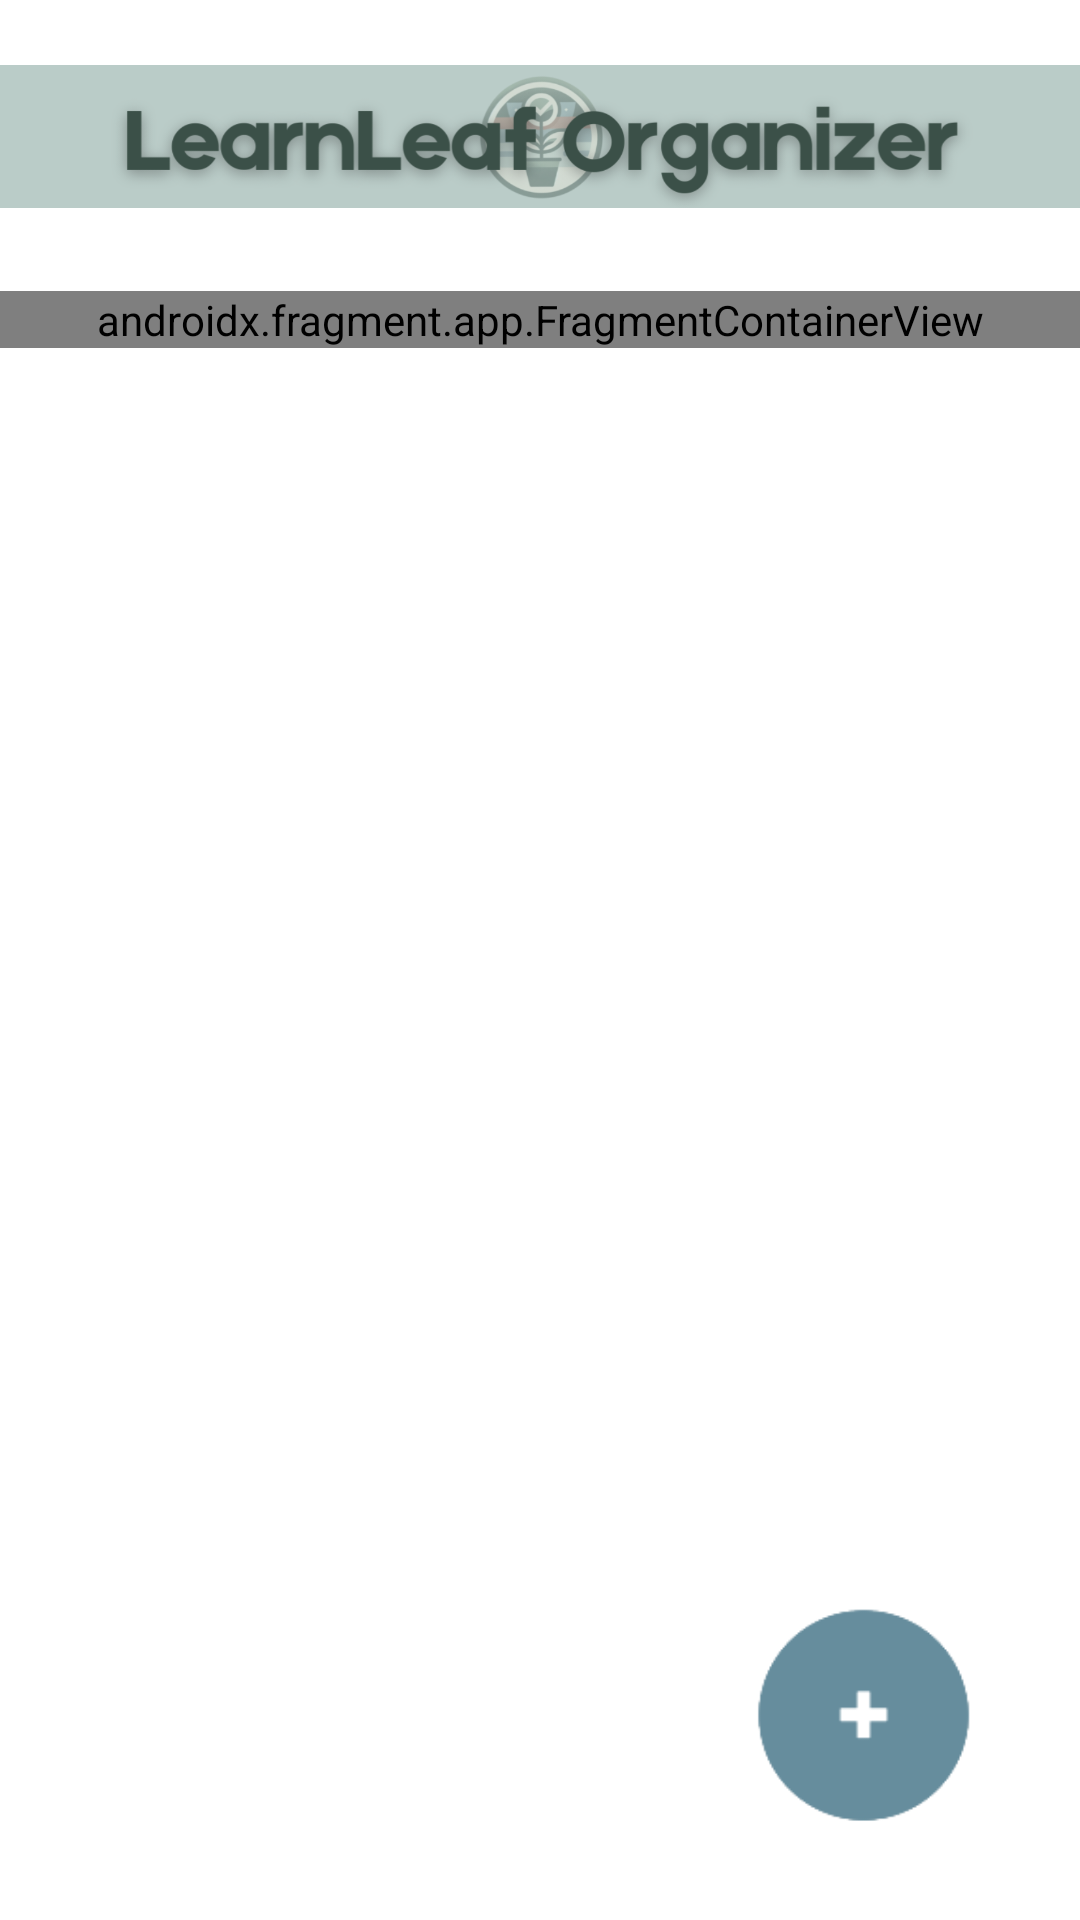

Produce the Android XML layout that renders to this screen, including the resource entries it uses.
<!-- AndroidManifest.xml: application theme Theme.Design.Light.NoActionBar -->
<!-- res/layout/subjects.xml -->
<?xml version="1.0" encoding="utf-8"?>
<androidx.constraintlayout.widget.ConstraintLayout xmlns:android="http://schemas.android.com/apk/res/android"
    xmlns:app="http://schemas.android.com/apk/res-auto"
    xmlns:tools="http://schemas.android.com/tools"
    android:layout_width="match_parent"
    android:background="@color/white"
    android:layout_height="match_parent">

    <ImageView
        android:id="@+id/imageView"
        android:layout_width="389dp"
        android:layout_height="71dp"
        android:layout_marginTop="10dp"
        android:contentDescription="@string/banner"
        app:layout_constraintEnd_toEndOf="parent"
        app:layout_constraintStart_toStartOf="parent"
        app:layout_constraintTop_toTopOf="parent"
        app:srcCompat="@drawable/banner_logo" />

    <androidx.fragment.app.FragmentContainerView
        android:id="@+id/navigation_fragment"
        android:name="learn.leaf.learnleaf.Navigation"
        android:layout_width="match_parent"
        android:layout_height="wrap_content"
        android:layout_marginTop="16dp"
        app:layout_constraintTop_toBottomOf="@+id/imageView"
        app:layout_constraintStart_toStartOf="parent"
        app:layout_constraintEnd_toEndOf="parent" />

    <ScrollView
        android:id="@+id/scrollView"
        android:layout_width="347dp"
        android:layout_height="416dp"
        android:layout_marginTop="16dp"
        app:layout_constraintBottom_toBottomOf="parent"
        app:layout_constraintEnd_toEndOf="parent"
        app:layout_constraintHorizontal_bias="0.496"
        app:layout_constraintStart_toStartOf="parent"
        app:layout_constraintTop_toBottomOf="@+id/navigation_fragment"
        app:layout_constraintVertical_bias="0.134">

        <LinearLayout
            android:id="@+id/subjectsContainer"
            android:layout_width="match_parent"
            android:layout_height="wrap_content"
            android:orientation="vertical">

            

        </LinearLayout>

    </ScrollView>

    <ImageView
        android:id="@+id/addnew"
        android:layout_width="84dp"
        android:layout_height="83dp"
        android:layout_marginEnd="32dp"
        android:layout_marginBottom="28dp"
        app:layout_constraintBottom_toBottomOf="parent"
        app:layout_constraintEnd_toEndOf="parent"
        app:srcCompat="@drawable/addnew" />

</androidx.constraintlayout.widget.ConstraintLayout>
<!-- resources referenced by this layout -->
<resources>
  <color name="white">#FFFFFFFF</color>
  <!-- drawable addnew: png bitmap (drawable, 7672 bytes) -->
  <!-- drawable banner_logo: png bitmap (drawable, 174742 bytes) -->
  <string name="banner">Banner</string>
</resources>
